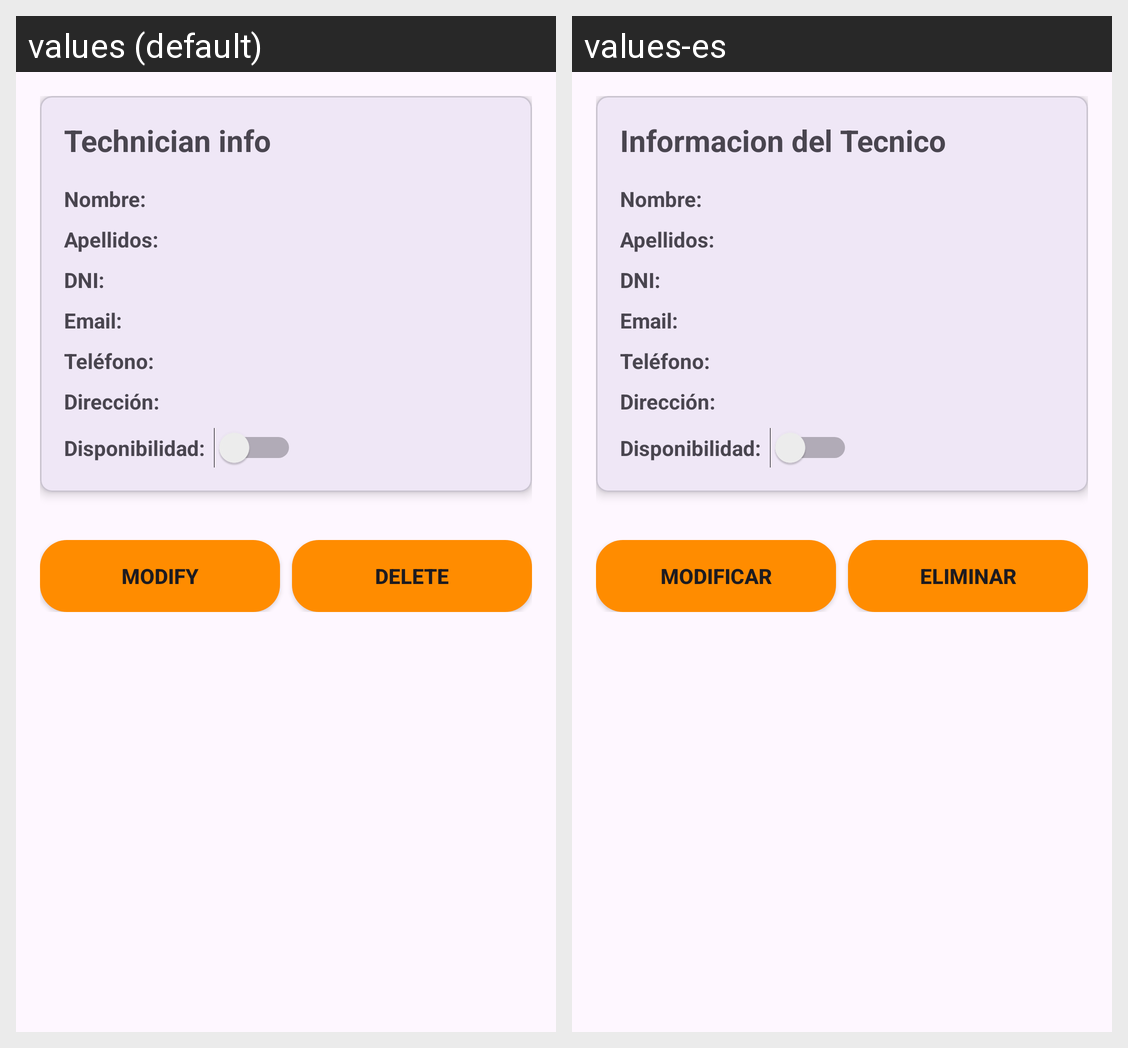

Locale-by-locale string values for the Android screen shown in this grid:
Android screen res/layout/detail_technician_item.xml rendered under 2 locales, left to right: values (default), values-es. Device: Nexus 5 (rendered at 1080×1920; each locale shown at half size, 540×960, under a caption strip naming it); theme Theme.FixLab.
Strings drawn on this screen, with the default value and each locale's value (text and hints the layout hard-codes, and strings that could not be matched under every locale, appear in the picture but are not listed):

technician_info
  values: Technician info
  values-es: Informacion del Tecnico

modify_name
  values: Modify
  values-es: Modificar

delete_name
  values: Delete
  values-es: Eliminar
